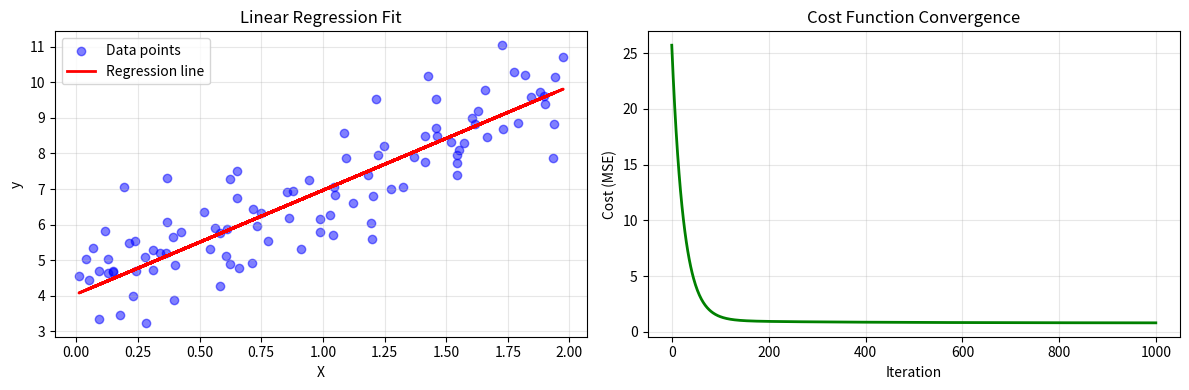

Write the Python code that produced this figure.
import numpy as np
import matplotlib.pyplot as plt

class LinearRegression:
    """
    Linear Regression implemented from scratch using Gradient Descent
    """
    
    def __init__(self, learning_rate=0.01, iterations=1000):
        """
        Initialize the Linear Regression model
        """
        self.learning_rate = learning_rate
        self.iterations = iterations
        self.weights = None
        self.bias = None
        self.cost_history = []  # Track cost over iterations
    
    def fit(self, X, y):
        """
        Train the model using gradient descent:
        
        Parameters:
        
        X :ndarray of shape (n_samples, n_features) -> Training data
            
        y : ndarray of shape (n_samples,) -> Actual output
           
        """
        # Get number of samples and features
        n_samples, n_features = X.shape
        
        # Initialize weights and bias to zero
        self.weights = np.ones(n_features)
        self.bias = 1
        
        # Gradient Descent Algorithm Implementation:-
        for i in range(self.iterations):
            # Make predictions with current weights and bias
            y_predicted = np.dot(X, self.weights) + self.bias
            
            # Calculate gradients
            # dw = (1/n) * Σ 2x(predicted - actual)
            dw = (1/n_samples) * np.dot(X.T, (y_predicted - y))
            
            # db = (1/n) * Σ 2(predicted - actual)
            db = (1/n_samples) * np.sum(y_predicted - y)
            
            # Update weights and bias
            self.weights -= self.learning_rate * dw
            self.bias -= self.learning_rate * db
            
            # Calculate and store cost for this iteration
            cost = self._calculate_cost(y, y_predicted)
            self.cost_history.append(cost)
            
            # Print progress every 100 iterations
            if (i + 1) % 100 == 0:
                print(f"Iteration {i+1}: Cost = {cost:.4f}")
    
    def predict(self, X):
        """
        Make predictions using the learned weights
        
        Parameters:
        -----------
        X : ndarray of shape (n_samples, n_features)
           data points for prediction
            
        Returns:
        predictions : ndarray of shape (n_samples,)
            Predicted values
        """
        y_predicted = np.dot(X, self.weights) + self.bias
        return y_predicted
    
    def _calculate_cost(self, y_true, y_pred):
        """
        Calculate Mean Squared Error cost
        
        Parameters:-
        y_true : ndarray Actual Value 
        y_pred :ndarray predicted output 
        Returns:-
        cost : Mean Squared Error(Float)
        """
        n_samples = len(y_true)
        cost = (1/n_samples) * np.sum((y_pred - y_true) ** 2)
        return cost
    
    def score(self, X, y):
        """
        Calculate R² score (coefficient of determination)
        
        Parameters:
        X : Input Featuers (ndarray)
        y : True Values(ndarray)  
        Returns:-
        r2_score : float value :- 1- SS_residual/SS_total
        """
        y_pred = self.predict(X)
        ss_total = np.sum((y - np.mean(y)) ** 2)
        ss_residual = np.sum((y - y_pred) ** 2)
        r2_score = 1 - (ss_residual / ss_total)
        return r2_score

# Testing :-
def generate_sample_data(n_samples=100): # Generate Sample data for testing
    np.random.seed(42)
    X = 2 * np.random.rand(n_samples, 1)
    y = 4 + 3 * X.squeeze() + np.random.randn(n_samples)
    return X, y


def plot_results(X, y, model): # Visualization of results
    plt.figure(figsize=(12, 4))
    
    # Plot 1: Data and regression line
    plt.subplot(1, 2, 1)
    plt.scatter(X, y, color='blue', alpha=0.5, label='Data points')
    plt.plot(X, model.predict(X), color='red', linewidth=2, label='Regression line')
    plt.xlabel('X')
    plt.ylabel('y')
    plt.title('Linear Regression Fit')
    plt.legend()
    plt.grid(True, alpha=0.3)
    
    # Plot 2: Cost function over iterations
    plt.subplot(1, 2, 2)
    plt.plot(model.cost_history, color='green', linewidth=2)
    plt.xlabel('Iteration')
    plt.ylabel('Cost (MSE)')
    plt.title('Cost Function Convergence')
    plt.grid(True, alpha=0.3)
    
    plt.tight_layout()
    plt.show()

# Execution:-
if __name__ == "__main__":
    print("=" * 50)
    print("LINEAR REGRESSION FROM SCRATCH")
    print("=" * 50)
    
    # Generate sample data
    print("\n1. Generating sample data...")
    X, y = generate_sample_data(n_samples=100)
    print(f"   Data shape: X={X.shape}, y={y.shape}")
    
    # Create and train the model
    print("\n2. Training the model...")
    model = LinearRegression(learning_rate=0.01, iterations=1000)
    model.fit(X, y)
    
    # Display learned parameters
    print("\n3. Learned Parameters:")
    print(f"   Weight (slope): {model.weights[0]:.4f}")
    print(f"   Bias (intercept): {model.bias:.4f}")
    
    # Make predictions
    print("\n4. Making predictions...")
    sample_input = np.array([[1.5]])
    prediction = model.predict(sample_input)
    print(f"   Input: {sample_input[0][0]}")
    print(f"   Prediction: {prediction[0]:.4f}")
    
    # Calculate R² score
    r2 = model.score(X, y)
    print(f"\n5. Model Performance:")
    print(f"   R² Score: {r2:.4f}")
    print(f"   Final Cost: {model.cost_history[-1]:.4f}")
    
    # Visualize results
    print("\n6. Plotting results...")
    plot_results(X, y, model)
    print("Implement Gradient Descent Sucessfully!")